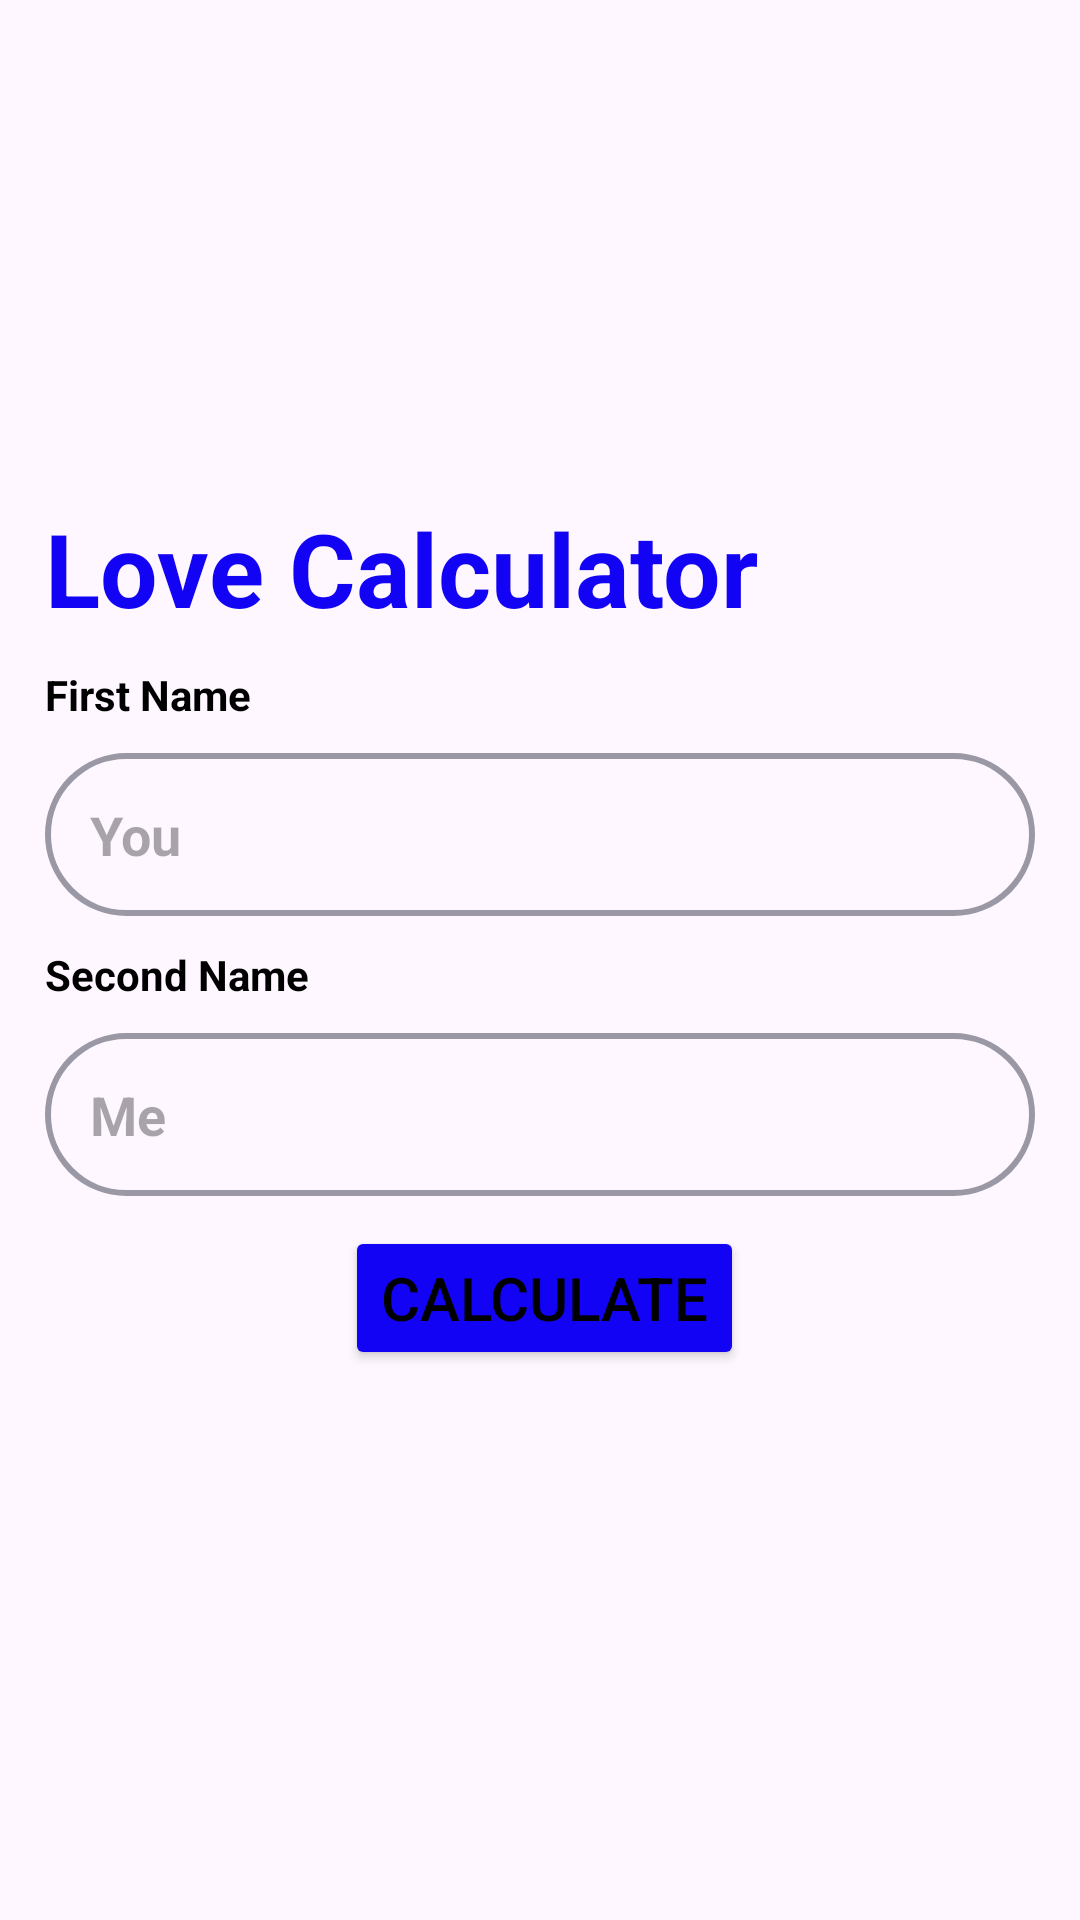

The Android layout XML behind this screen, and the referenced resources:
<!-- AndroidManifest.xml: application theme Theme.Love_calculator -->
<!-- res/layout/activity_main.xml -->
<?xml version="1.0" encoding="utf-8"?>
<androidx.constraintlayout.widget.ConstraintLayout xmlns:android="http://schemas.android.com/apk/res/android"
    xmlns:app="http://schemas.android.com/apk/res-auto"
    xmlns:tools="http://schemas.android.com/tools"
    android:id="@+id/main"
    android:layout_width="match_parent"
    android:layout_height="match_parent"
    tools:context=".ui.activity.MainActivity">

    <ImageView
        android:id="@+id/img_loveCalculator"
        android:layout_width="match_parent"
        android:layout_height="200dp"
        android:src="@drawable/ic_heart"
        app:layout_constraintBottom_toTopOf="@id/ll"
        app:layout_constraintTop_toTopOf="parent" />

    <LinearLayout
        android:id="@+id/ll"
        android:layout_width="match_parent"
        android:layout_height="wrap_content"
        android:orientation="vertical"
        android:paddingStart="15dp"
        app:layout_constraintBottom_toBottomOf="parent"
        app:layout_constraintTop_toTopOf="@id/img_loveCalculator">


        <TextView
            android:id="@+id/tv_loveCalculator"
            android:layout_width="wrap_content"
            android:layout_height="wrap_content"
            android:text="@string/love_calculator"
            android:textColor="#1303F4"
            android:textSize="34sp"
            android:textStyle="bold" />

        <TextView
            android:id="@+id/tv_fname"
            android:layout_width="wrap_content"
            android:layout_height="wrap_content"
            android:layout_marginVertical="10dp"
            android:text="@string/first_name"
            android:textColor="@color/black"
            android:textStyle="bold" />

        <EditText
            android:id="@+id/et_fname"
            android:layout_width="match_parent"
            android:layout_height="wrap_content"
            android:layout_marginEnd="15dp"
            android:background="@drawable/border"
            android:hint="@string/you"
            android:padding="15dp"
            android:textStyle="bold"
            app:layout_constraintTop_toBottomOf="@id/tv_loveCalculator" />

        <TextView
            android:id="@+id/tv_sname"
            android:layout_width="wrap_content"
            android:layout_height="wrap_content"
            android:layout_marginVertical="10dp"
            android:text="@string/second_name"
            android:textColor="@color/black"
            android:textStyle="bold" />

        <EditText
            android:id="@+id/et_sname"
            android:layout_width="match_parent"
            android:layout_height="wrap_content"
            android:layout_marginEnd="15dp"
            android:background="@drawable/border"
            android:hint="@string/me"
            android:padding="15dp"
            android:textStyle="bold"
            app:layout_constraintTop_toBottomOf="@id/tv_loveCalculator" />

        <Button
            android:id="@+id/btn_calculate"
            android:layout_width="wrap_content"
            android:layout_height="wrap_content"
            android:layout_marginHorizontal="100dp"
            android:layout_marginTop="10dp"
            android:backgroundTint="#1303F4"
            android:text="@string/calculate"
            android:textColor="@color/black"
            android:textSize="20sp" />

    </LinearLayout>
</androidx.constraintlayout.widget.ConstraintLayout>
<!-- resources referenced by this layout -->
<resources>
  <!-- drawable border (drawable) -->
  <?xml version="1.0" encoding="utf-8"?>
  <shape xmlns:android="http://schemas.android.com/apk/res/android">
  
      <corners android:radius="28dp" />
      <stroke android:width="2dp"
          android:color="#9B98A5"/>
  </shape>
  <string name="calculate">Calculate</string>
  <string name="first_name">First Name</string>
  <string name="love_calculator">Love Calculator</string>
  <string name="me">Me</string>
  <string name="second_name">Second Name</string>
  <string name="you">You</string>
  <style name="Theme.Love_calculator" parent="Base.Theme.Love_calculator" />
  <style name="Base.Theme.Love_calculator" parent="Theme.Material3.DayNight.NoActionBar">
          
          
      </style>
  <!-- not gathered from this repository: default colours our renderer supplied (Android Studio template values) -->
  <color name="black">#FF000000</color>
</resources>
